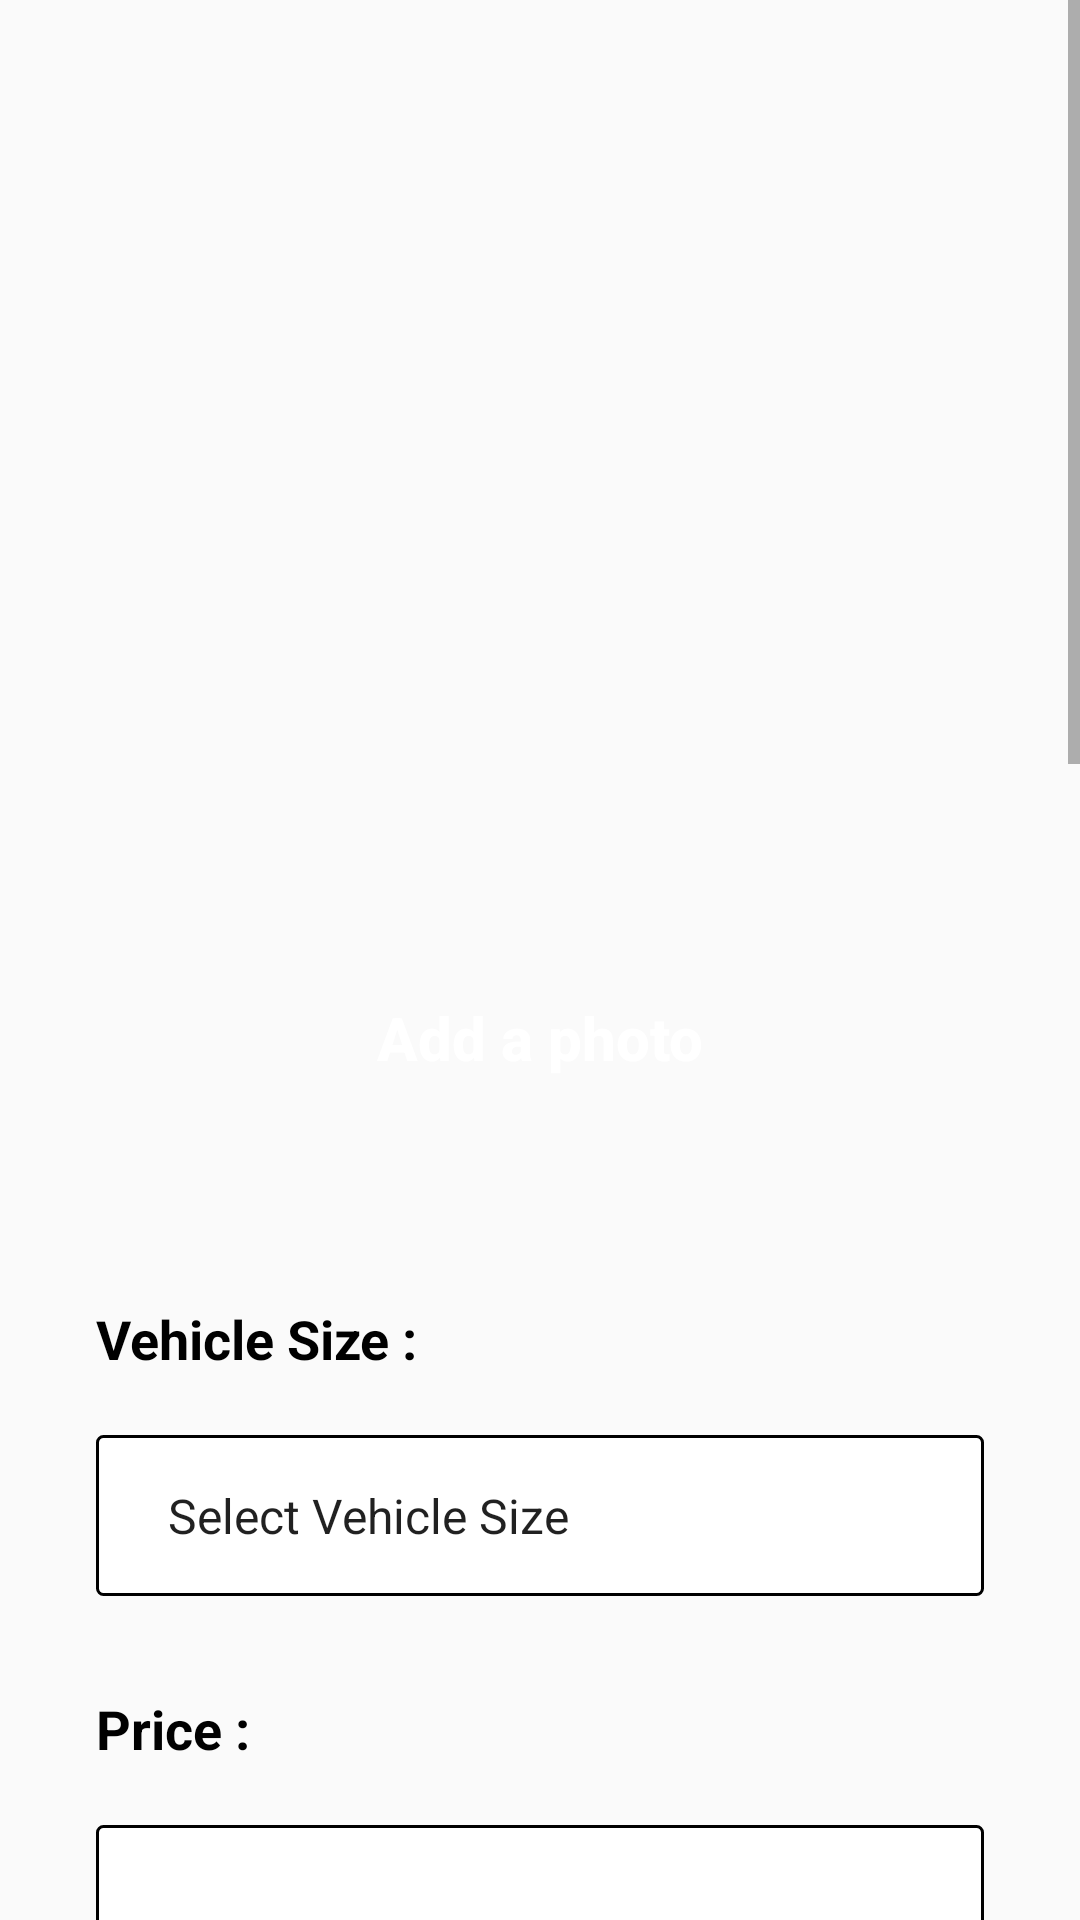

Layout XML and referenced resources for this Android screen:
<!-- AndroidManifest.xml: application theme AppTheme -->
<!-- res/layout/activity_add_vehicle.xml -->
<?xml version="1.0" encoding="utf-8"?>
<ScrollView
    xmlns:android="http://schemas.android.com/apk/res/android"
    xmlns:app="http://schemas.android.com/apk/res-auto"
    xmlns:tools="http://schemas.android.com/tools"
    android:theme="@style/AppTheme"
    android:layout_width="match_parent"
    android:layout_height="match_parent"
    tools:context=".AddVehicleActivity">


    <LinearLayout
        android:layout_width="match_parent"
        android:layout_height="wrap_content"
        android:orientation="vertical">


        <ImageView
            android:layout_width="250dp"
            android:layout_height="250dp"
            android:layout_marginTop="40dp"
            android:layout_marginLeft="32dp"
            android:layout_marginRight="32dp"
            android:src="@drawable/ic_img"
            android:layout_gravity="center"/>

        <Button
            android:layout_width="match_parent"
            android:layout_height="wrap_content"
            android:layout_marginStart="32dp"
            android:layout_marginTop="32dp"
            android:layout_marginEnd="32dp"
            android:layout_marginBottom="32dp"
            android:background="@drawable/custom_button"
            android:textColor="@color/colorAccent"
            android:textSize="20sp"
            android:textStyle="bold"
            android:textAllCaps="false"
            android:text="Add a photo"/>

        <TextView
            android:id="@+id/textView"
            android:layout_width="match_parent"
            android:layout_height="wrap_content"
            android:layout_marginTop="32dp"
            android:layout_marginLeft="32dp"
            android:layout_marginRight="32dp"
            android:text="Vehicle Size :"
            android:textColor="#000000"
            android:textSize="18sp"
            android:textStyle="bold" />

        <Spinner
            android:layout_width="match_parent"
            android:layout_height="wrap_content"
            android:layout_marginTop="20dp"
            android:layout_marginStart="32dp"
            android:layout_marginEnd="32dp"
            android:background="@drawable/edit_text_bg"
            android:padding="16dp"
            android:entries="@array/Vehicle_size"/>

        <TextView
            android:id="@+id/textView1"
            android:layout_width="match_parent"
            android:layout_height="wrap_content"
            android:layout_marginTop="32dp"
            android:layout_marginLeft="32dp"
            android:layout_marginRight="32dp"
            android:text="Price :"
            android:textColor="#000000"
            android:textSize="18sp"
            android:textStyle="bold" />


        <EditText
            android:id="@+id/editTextNumber"
            android:layout_width="match_parent"
            android:layout_height="wrap_content"
            android:ems="10"
            android:background="@drawable/edit_text_bg"
            android:layout_marginTop="20dp"
            android:layout_marginLeft="32dp"
            android:layout_marginRight="32dp"
            android:padding="16dp"
            android:inputType="number" />

        <TextView
            android:id="@+id/textView2"
            android:layout_width="match_parent"
            android:layout_height="wrap_content"
            android:layout_marginTop="32dp"
            android:layout_marginLeft="32dp"
            android:layout_marginRight="32dp"
            android:text="Brand :"
            android:textColor="#000000"
            android:textSize="18sp"
            android:textStyle="bold" />

        <EditText
            android:id="@+id/editText"
            android:layout_width="match_parent"
            android:layout_height="wrap_content"
            android:ems="10"
            android:background="@drawable/edit_text_bg"
            android:layout_marginTop="20dp"
            android:layout_marginLeft="32dp"
            android:layout_marginRight="32dp"
            android:inputType="text"
            android:padding="16dp" />

        <TextView
            android:id="@+id/textView3"
            android:layout_width="match_parent"
            android:layout_height="wrap_content"
            android:layout_marginTop="32dp"
            android:layout_marginLeft="32dp"
            android:layout_marginRight="32dp"
            android:text="Passengers :"
            android:textColor="#000000"
            android:textSize="18sp"
            android:textStyle="bold" />

        <Spinner
            android:layout_width="match_parent"
            android:layout_height="wrap_content"
            android:layout_marginTop="20dp"
            android:layout_marginStart="32dp"
            android:layout_marginEnd="32dp"
            android:background="@drawable/edit_text_bg"
            android:padding="16dp"
            android:entries="@array/Passengers"/>

        <TextView
            android:id="@+id/textView4"
            android:layout_width="match_parent"
            android:layout_height="wrap_content"
            android:layout_marginTop="32dp"
            android:layout_marginLeft="32dp"
            android:layout_marginRight="32dp"
            android:text="Bags :"
            android:textColor="#000000"
            android:textSize="18sp"
            android:textStyle="bold" />

        <Spinner
            android:layout_width="match_parent"
            android:layout_height="wrap_content"
            android:layout_marginTop="20dp"
            android:layout_marginStart="32dp"
            android:layout_marginEnd="32dp"
            android:background="@drawable/edit_text_bg"
            android:padding="16dp"
            android:entries="@array/Bags"/>

        <TextView
            android:id="@+id/textView5"
            android:layout_width="match_parent"
            android:layout_height="wrap_content"
            android:layout_marginTop="32dp"
            android:layout_marginLeft="32dp"
            android:layout_marginRight="32dp"
            android:text="Transmission :"
            android:textColor="#000000"
            android:textSize="18sp"
            android:textStyle="bold" />

        <Spinner
            android:layout_width="match_parent"
            android:layout_height="wrap_content"
            android:layout_marginTop="20dp"
            android:layout_marginStart="32dp"
            android:layout_marginEnd="32dp"
            android:background="@drawable/edit_text_bg"
            android:padding="16dp"
            android:entries="@array/Transmission"/>

        <TextView
            android:id="@+id/textView6"
            android:layout_width="match_parent"
            android:layout_height="wrap_content"
            android:layout_marginTop="32dp"
            android:layout_marginLeft="32dp"
            android:layout_marginRight="32dp"
            android:text="Fuel :"
            android:textColor="#000000"
            android:textSize="18sp"
            android:textStyle="bold" />

        <Spinner
            android:layout_width="match_parent"
            android:layout_height="wrap_content"
            android:layout_marginTop="20dp"
            android:layout_marginStart="32dp"
            android:layout_marginEnd="32dp"
            android:background="@drawable/edit_text_bg"
            android:padding="16dp"
            android:entries="@array/Fuel"/>

        <TextView
            android:id="@+id/textView7"
            android:layout_width="match_parent"
            android:layout_height="wrap_content"
            android:layout_marginTop="32dp"
            android:layout_marginLeft="32dp"
            android:layout_marginRight="32dp"
            android:text="Description :"
            android:textColor="#000000"
            android:textSize="18sp"
            android:textStyle="bold" />

        <EditText
            android:id="@+id/editTextTextMultiLine"
            android:layout_width="match_parent"
            android:layout_height="wrap_content"
            android:ems="10"
            android:background="@drawable/edit_text_bg"
            android:layout_marginTop="20dp"
            android:layout_marginLeft="32dp"
            android:layout_marginRight="32dp"
            android:padding="20dp"
            android:gravity="start|top"
            android:inputType="textMultiLine" />

        <Button
            android:layout_width="match_parent"
            android:layout_height="wrap_content"
            android:layout_marginStart="32dp"
            android:layout_marginTop="32dp"
            android:layout_marginEnd="32dp"
            android:layout_marginBottom="70dp"
            android:background="@drawable/custom_button"
            android:textColor="@color/colorAccent"
            android:textSize="20sp"
            android:textStyle="bold"
            android:textAllCaps="false"
            android:text="Add"/>

    </LinearLayout>
</ScrollView>
<!-- resources referenced by this layout -->
<resources>
  <string-array name="Bags">
          <item>Select number of Bags</item>
          <item>2</item>
          <item>3</item>
          <item>4</item>
      </string-array>
  <string-array name="Fuel">
          <item>Select Fuel Policy</item>
          <item>Full to Full</item>
      </string-array>
  <string-array name="Passengers">
          <item>Select number of passengers</item>
          <item>4</item>
          <item>5</item>
          <item>7</item>
      </string-array>
  <string-array name="Transmission">
          <item>Select Transmission</item>
          <item>Automatic</item>
          <item>Manual</item>
      </string-array>
  <string-array name="Vehicle_size">
          <item>Select Vehicle Size</item>
          <item>Mini</item>
          <item>Economy</item>
          <item>Compact</item>
          <item>Minivan</item>
      </string-array>
  <color name="colorAccent">#ffff</color>
  <!-- drawable edit_text_bg (drawable) -->
  <?xml version="1.0" encoding="utf-8"?>
  <shape xmlns:android="http://schemas.android.com/apk/res/android"
      android:shape="rectangle">
      <solid android:color="@color/colorAccent"/>
      <corners android:radius="2dp"/>
      <stroke android:color="#000"/>
      <stroke android:width="1dp"/>
  
  </shape>
  <style name="AppTheme" parent="Theme.AppCompat.Light.DarkActionBar">
  
          <item name="colorPrimary">@color/colorPrimary</item>
          <item name="colorPrimaryDark">@color/colorPrimaryDark</item>
          <item name="colorAccent">@color/colorAccent</item>
      </style>
  <color name="colorPrimary">#1057CD</color>
  <color name="colorPrimaryDark">#0c00a7</color>
</resources>
